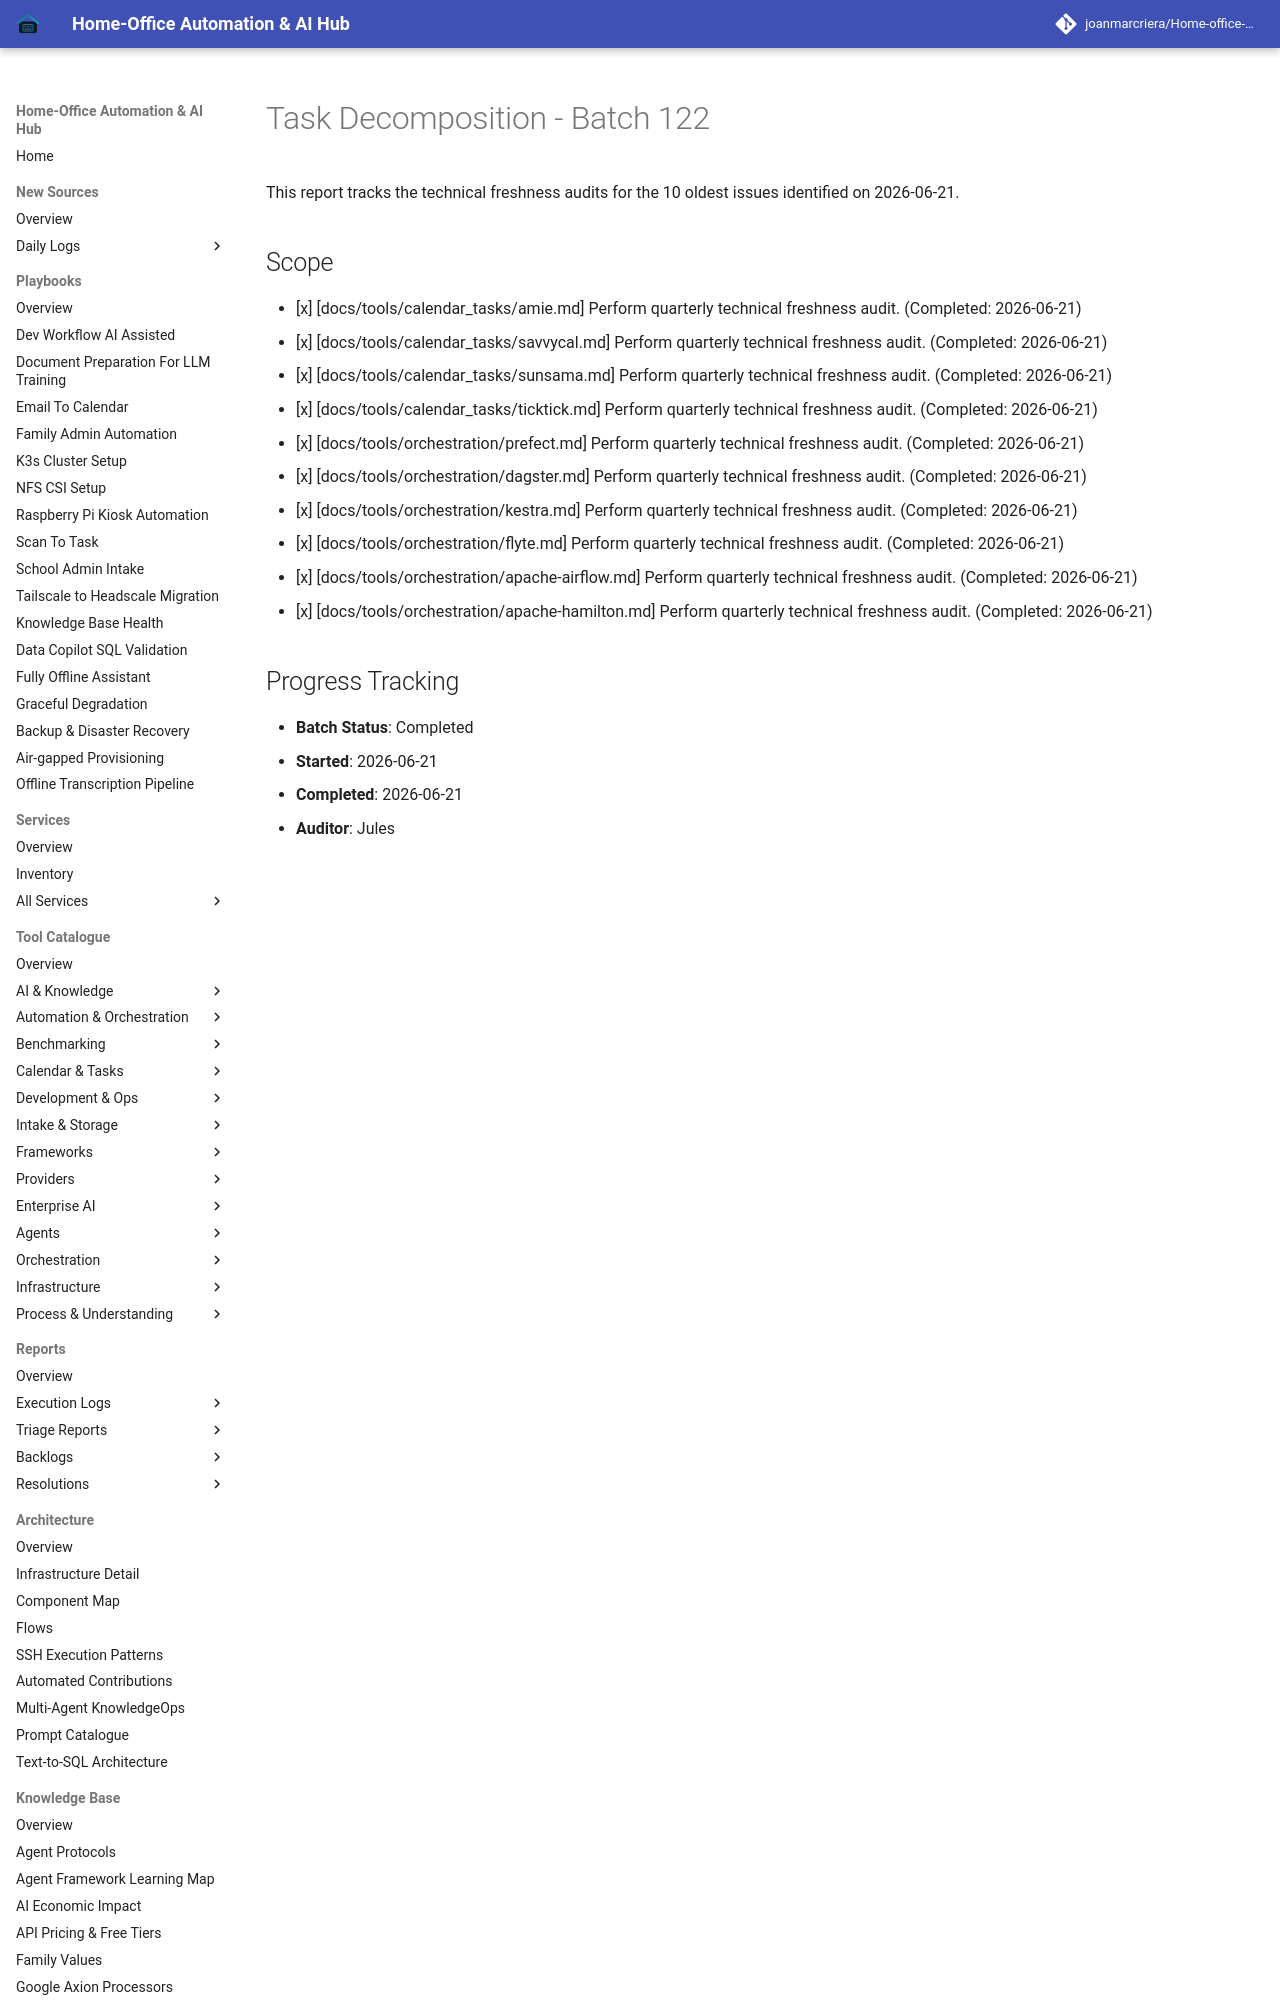

repository: joanmarcriera/Home-office-automations · page: reports/task-decomposition-batch-122/index.html · generator: mkdocs

# Task Decomposition - Batch 122

This report tracks the technical freshness audits for the 10 oldest issues identified on 2026-06-21.

## Scope
- [x] [docs/tools/calendar_tasks/amie.md] Perform quarterly technical freshness audit. (Completed: 2026-06-21)
- [x] [docs/tools/calendar_tasks/savvycal.md] Perform quarterly technical freshness audit. (Completed: 2026-06-21)
- [x] [docs/tools/calendar_tasks/sunsama.md] Perform quarterly technical freshness audit. (Completed: 2026-06-21)
- [x] [docs/tools/calendar_tasks/ticktick.md] Perform quarterly technical freshness audit. (Completed: 2026-06-21)
- [x] [docs/tools/orchestration/prefect.md] Perform quarterly technical freshness audit. (Completed: 2026-06-21)
- [x] [docs/tools/orchestration/dagster.md] Perform quarterly technical freshness audit. (Completed: 2026-06-21)
- [x
